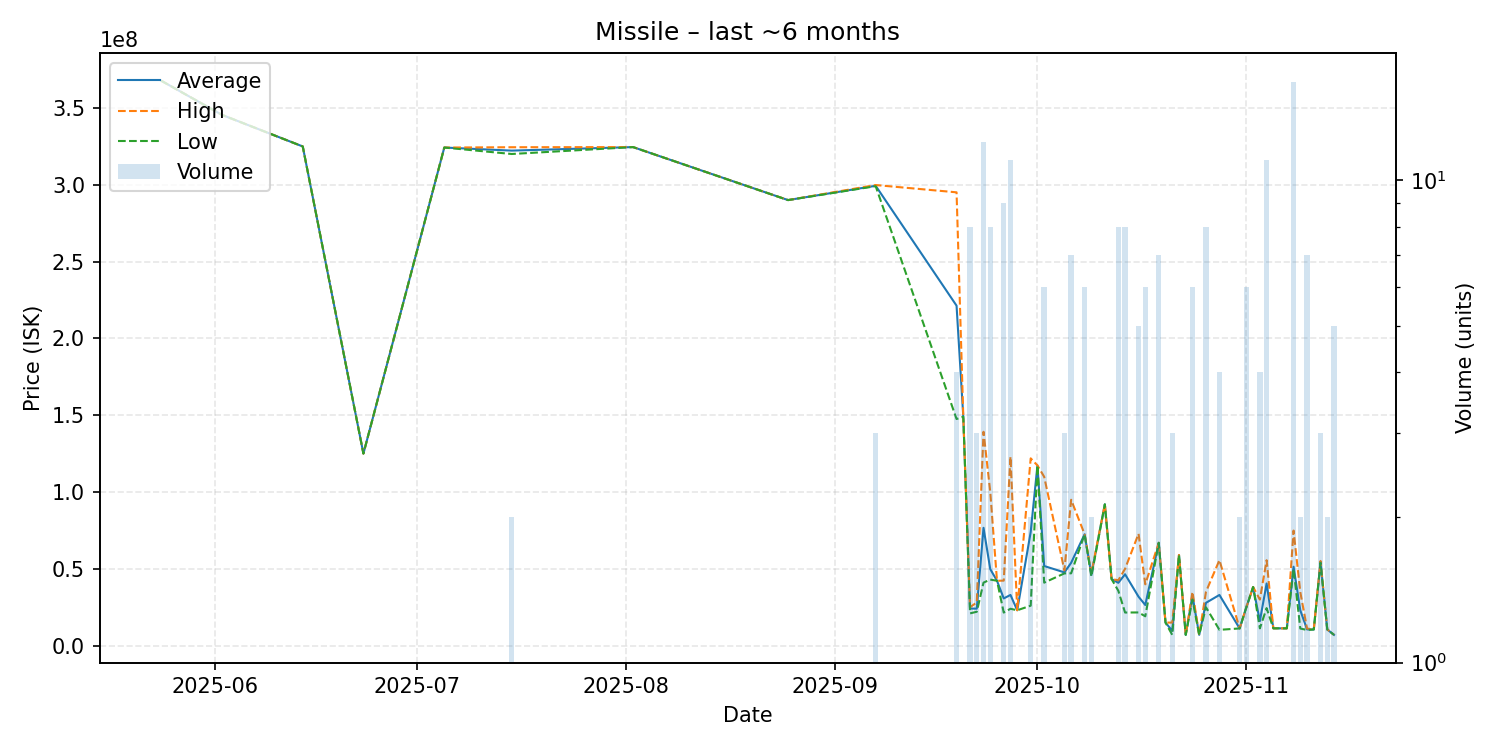

Source data for this figure (header and first rows):
date, average, highest, lowest, order_count, volume
2025-05-24, 367700000, 367700000, 367700000, 1, 1
2025-06-02, 345500000, 345500000, 345500000, 1, 1
2025-06-14, 324900000, 324900000, 324900000, 1, 1
2025-06-23, 125000000, 125000000, 125000000, 1, 1
2025-07-05, 324200000, 324200000, 324200000, 1, 1
2025-07-15, 322200000, 324400000, 320000000, 2, 2
2025-08-02, 324500000, 324500000, 324500000, 1, 1
2025-08-25, 290000000, 290000000, 290000000, 1, 1
2025-09-07, 299300000, 299800000, 299050000, 3, 3
2025-09-19, 221275000, 295050000, 147500000, 4, 4
2025-09-20, 149000000, 149000000, 149000000, 1, 1
2025-09-21, 24141250, 25010000, 21000000, 5, 8
2025-09-22, 24073333, 28120000, 22050000, 3, 3
2025-09-23, 76685833, 139200000, 41010000, 12, 12
2025-09-24, 49827500, 100000000, 43000000, 5, 8
2025-09-25, 42230000, 42230000, 42230000, 1, 1
2025-09-26, 30728889, 42300000, 21530000, 7, 9
2025-09-27, 33000000, 123000000, 24000000, 2, 11
2025-09-28, 23020000, 23020000, 23020000, 1, 1
2025-09-30, 73955000, 121900000, 26010000, 2, 2
2025-10-01, 117300000, 117300000, 117300000, 1, 1
2025-10-02, 51820000, 109900000, 41000000, 5, 6
2025-10-05, 47680000, 49000000, 47020000, 3, 3
2025-10-06, 53911429, 94950000, 47070000, 5, 7
2025-10-08, 72488333, 72490000, 72480000, 3, 6
2025-10-09, 46040000, 47080000, 45000000, 2, 2
2025-10-11, 91980000, 91980000, 91980000, 1, 1
2025-10-12, 43330000, 43330000, 43330000, 1, 1
2025-10-13, 40905000, 42555000, 35710000, 7, 8
2025-10-14, 46443750, 50000000, 21550000, 2, 8
2025-10-16, 31852000, 72840000, 21605000, 3, 5
2025-10-17, 26440000, 39895000, 19100000, 4, 6
2025-10-19, 66932857, 66970000, 66920000, 6, 7
2025-10-20, 15000000, 15000000, 15000000, 1, 1
2025-10-21, 9671000, 15000000, 7006500, 3, 3
2025-10-22, 58990000, 58990000, 58990000, 1, 1
2025-10-23, 7009000, 7009000, 7009000, 1, 1
2025-10-24, 32485000, 34970000, 30000000, 4, 6
2025-10-25, 7009000, 7009000, 7009000, 1, 1
2025-10-26, 27860000, 35000000, 24990000, 8, 8
2025-10-28, 32985000, 55680000, 10290000, 2, 4
2025-10-31, 11205000, 11210000, 11200000, 2, 2
2025-11-01, 25000000, 25000000, 25000000, 1, 6
2025-11-02, 38180000, 38180000, 38180000, 1, 1
2025-11-03, 15935000, 29990000, 11250000, 2, 4
2025-11-04, 40452727, 55600000, 24425000, 11, 11
2025-11-05, 11270000, 11270000, 11270000, 1, 1
2025-11-07, 11260000, 11260000, 11260000, 1, 1
2025-11-08, 51365000, 74895000, 50000000, 7, 16
2025-11-09, 22965000, 34800000, 11130000, 2, 2
2025-11-10, 10567143, 11120000, 10200000, 6, 7
2025-11-11, 10510000, 10510000, 10510000, 1, 1
2025-11-12, 54356667, 55140000, 53965000, 3, 3
2025-11-13, 10530000, 10560000, 10500000, 2, 2
2025-11-14, 7009600, 7010000, 7008000, 3, 5
